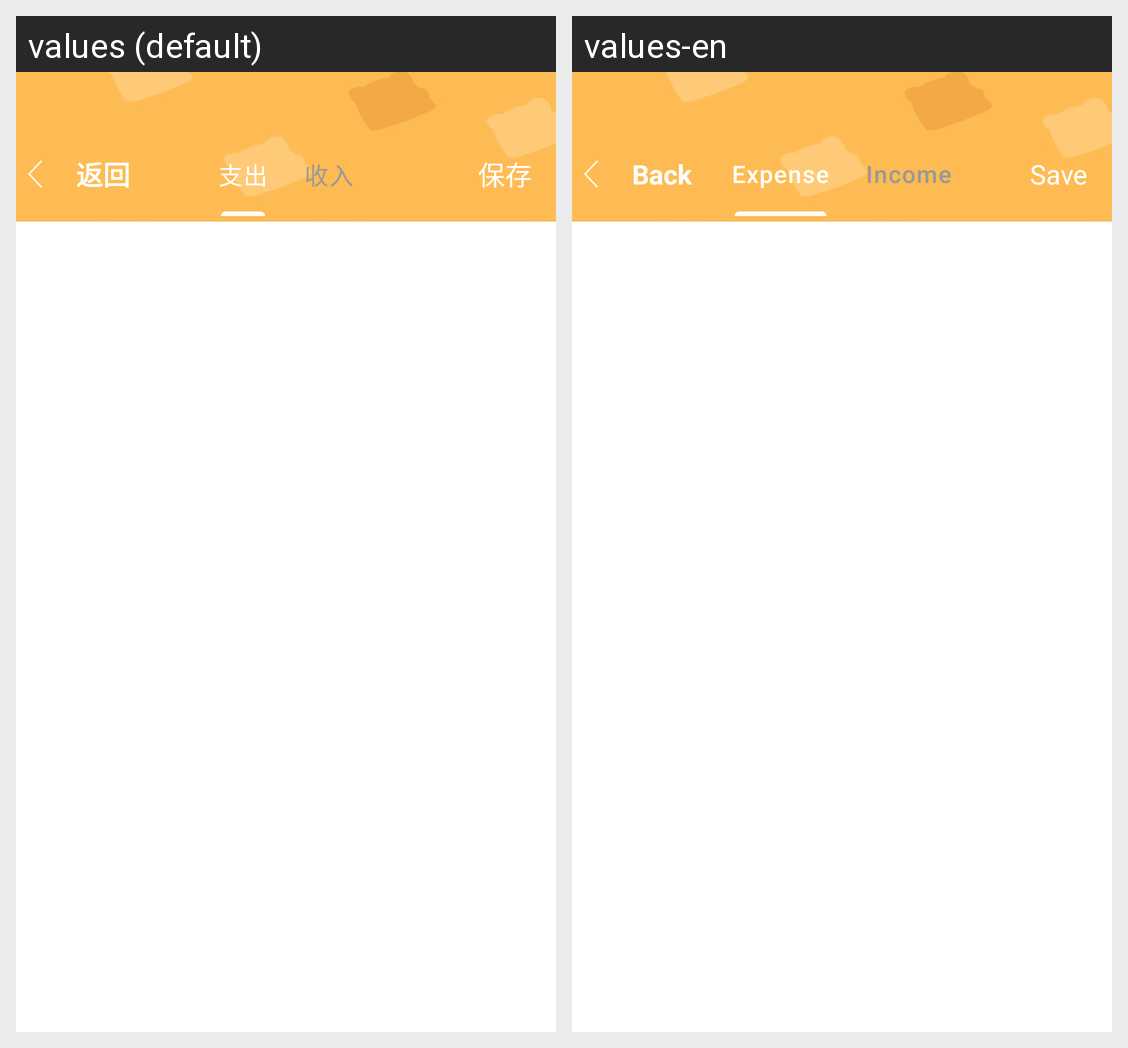

The same Android screen rendered under two of its app's locales, left to right. List the strings drawn on it with the default value and each locale's translation.
Android screen res/layout/activity_manually.xml rendered under 2 locales, left to right: values (default), values-en. Device: Nexus 5 (rendered at 1080×1920; each locale shown at half size, 540×960, under a caption strip naming it); theme Theme.Accounting.
Strings drawn on this screen, with the default value and each locale's value (text and hints the layout hard-codes, and strings that could not be matched under every locale, appear in the picture but are not listed):

return_page
  values: 返回
  values-en: Back

expenditure
  values: 支出
  values-en: Expense

revenue
  values: 收入
  values-en: Income

save
  values: 保存
  values-en: Save
